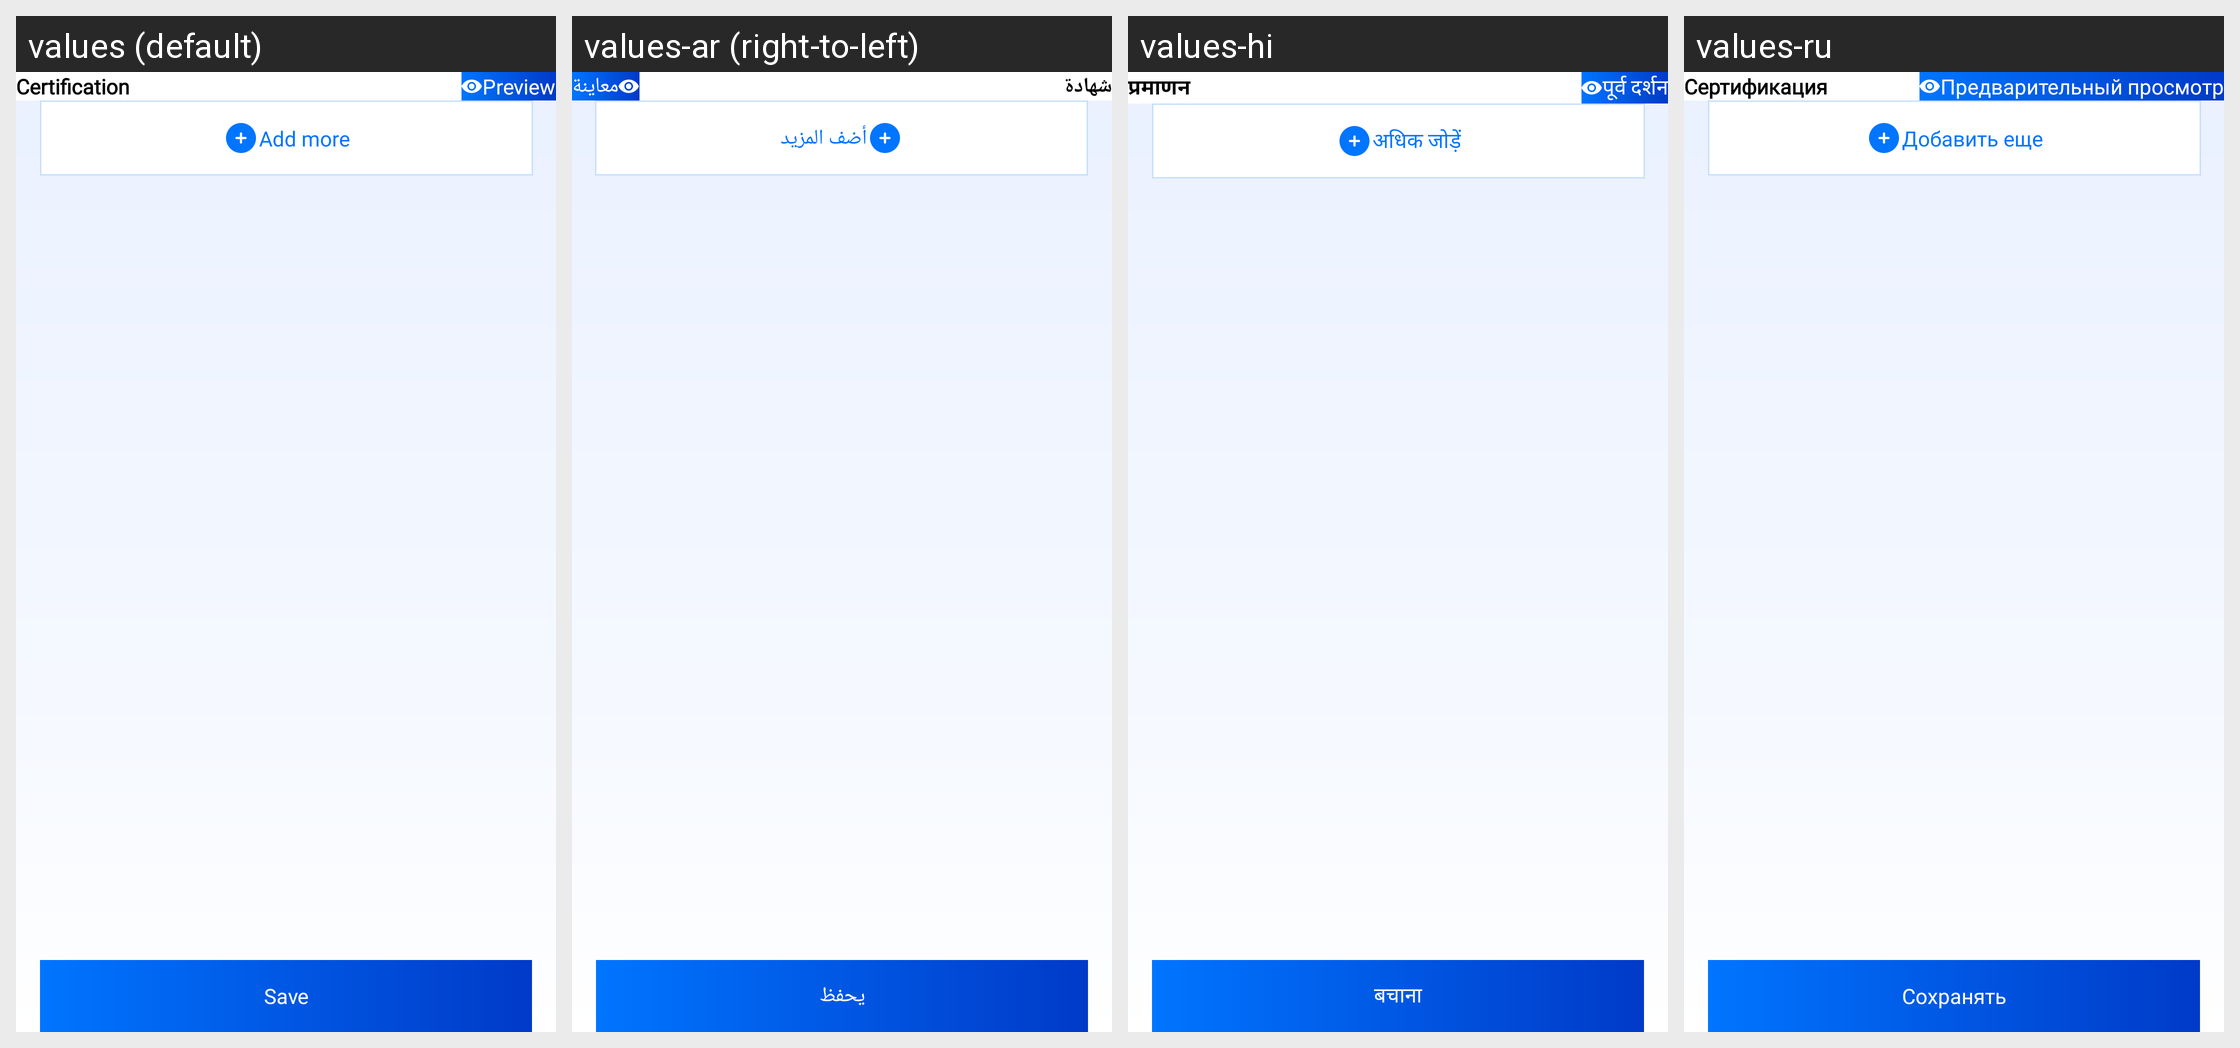

Strings drawn on this Android screen and how each of the app's shown locales translates them:
Android screen res/layout/fragment_certification_details.xml rendered under 4 locales, left to right: values (default), values-ar (right-to-left), values-hi, values-ru. Device: Nexus 5 (rendered at 1080×1920; each locale shown at half size, 540×960, under a caption strip naming it); theme Theme.CvMaker.
Other locales in the repository, not shown: values-de, values-en, values-es, values-fr, values-pt, values-zh.
Strings drawn on this screen, with the default value and each locale's value (text and hints the layout hard-codes, and strings that could not be matched under every locale, appear in the picture but are not listed):

certification
  values: Certification
  values-ar: شهادة
  values-hi: प्रमाणन
  values-ru: Сертификация

preview
  values: Preview
  values-ar: معاينة
  values-hi: पूर्व दर्शन
  values-ru: Предварительный просмотр

add_more
  values: Add more
  values-ar: أضف المزيد
  values-hi: अधिक जोड़ें
  values-ru: Добавить еще

save
  values: Save
  values-ar: يحفظ
  values-hi: बचाना
  values-ru: Сохранять
